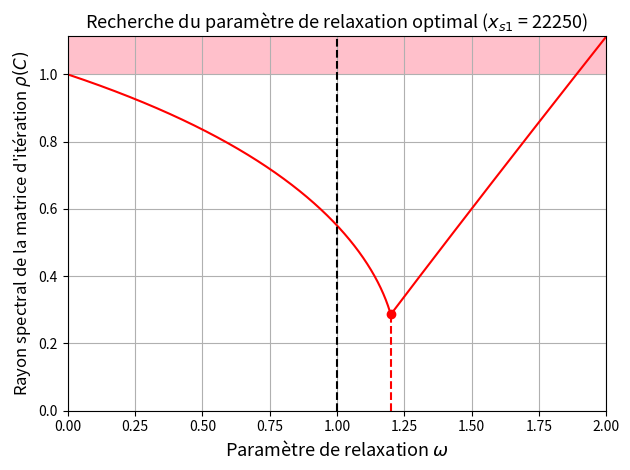

This chart was generated by the following Python code: (Note: this script raises an exception after producing the figure.)
import numpy as np
import matplotlib.pyplot as plt

xs_1 = 22250

pos_rec = np.array([4205,158,4777],dtype=np.float64) #Coordonnées du récepteur GPS

pos_sat1 = np.array([xs_1,13000,18000],dtype=np.float64) #Coordonnées du satellite GPS 1
pos_sat2 = np.array([1000,6000,24000],dtype=np.float64) #Coordonnées du satellite GPS 2
pos_sat3 = np.array([19000,2000,19000],dtype=np.float64) #Coordonnées du satellite GPS 3
pos_sat4 = np.array([12000,12000,26000],dtype=np.float64) #Coordonnées du satellite GPS 4

#Génération des temps de retard------------------------------------------------

t1 = ((sum((pos_rec-pos_sat1)**2))**0.5)/3e5 #Temps de retard associé au satellite GPS 1
t2 = ((sum((pos_rec-pos_sat2)**2))**0.5)/3e5 #Temps de retard associé au satellite GPS 2
t3 = ((sum((pos_rec-pos_sat3)**2))**0.5)/3e5 #Temps de retard associé au satellite GPS 3
t4 = ((sum((pos_rec-pos_sat4)**2))**0.5)/3e5 #Temps de retard associé au satellite GPS 4


#Génération des matrices A et b------------------------------------------------

A = np.vstack((pos_sat2-pos_sat1,pos_sat3-pos_sat1,pos_sat4-pos_sat1))

b_row1 = 0.5*(sum(pos_sat2**2)-sum(pos_sat1**2)-(3e5*t2)**2+(3e5*t1)**2)
b_row2 = 0.5*(sum(pos_sat3**2)-sum(pos_sat1**2)-(3e5*t3)**2+(3e5*t1)**2)
b_row3 = 0.5*(sum(pos_sat4**2)-sum(pos_sat1**2)-(3e5*t4)**2+(3e5*t1)**2)

b = np.array([b_row1,b_row2,b_row3])

#Choix du paramètre de relaxation----------------------------------------------

D = np.diag(np.diag(A))
E = np.tril(A)-D
F = np.triu(A)-D

omega = np.linspace(0.001,2,2000)
rho = np.zeros(2000)

for i in range(2000):
    
    C = np.dot(np.linalg.inv(D-omega[i]*E),(1-omega[i])*D+omega[i]*F)
    
    rho[i] = np.max(abs(np.linalg.eigvals(C)))
    
idx_min = np.argmin(rho)

plt.fill([0,0,2,2],[1,np.max(rho),np.max(rho),1],'pink')    
plt.plot(omega,rho,'r-')
plt.plot([omega[idx_min],omega[idx_min]],[0,rho[idx_min]],'r--')
plt.scatter(omega[idx_min],rho[idx_min],color='r',marker='o')
plt.plot([1,1],[0,np.max(rho)],'k--')
plt.xlim([0,2])
plt.ylim([0,np.max(rho)])
plt.xlabel(r"Paramètre de relaxation $\omega$",fontsize=13)
plt.ylabel(r"Rayon spectral de la matrice d'itération $\rho(C)$",fontsize=12)
plt.title(r"Recherche du paramètre de relaxation optimal ($x_{s1}$ = "+str(xs_1)+")",fontsize=13)
plt.grid()
plt.tight_layout()

plt.savefig('C:/Users/<user>/Documents/Enseignements/Blog_PH515/Chap5_relaxation_optimale_xs1_'+str(xs_1)+'.png')
